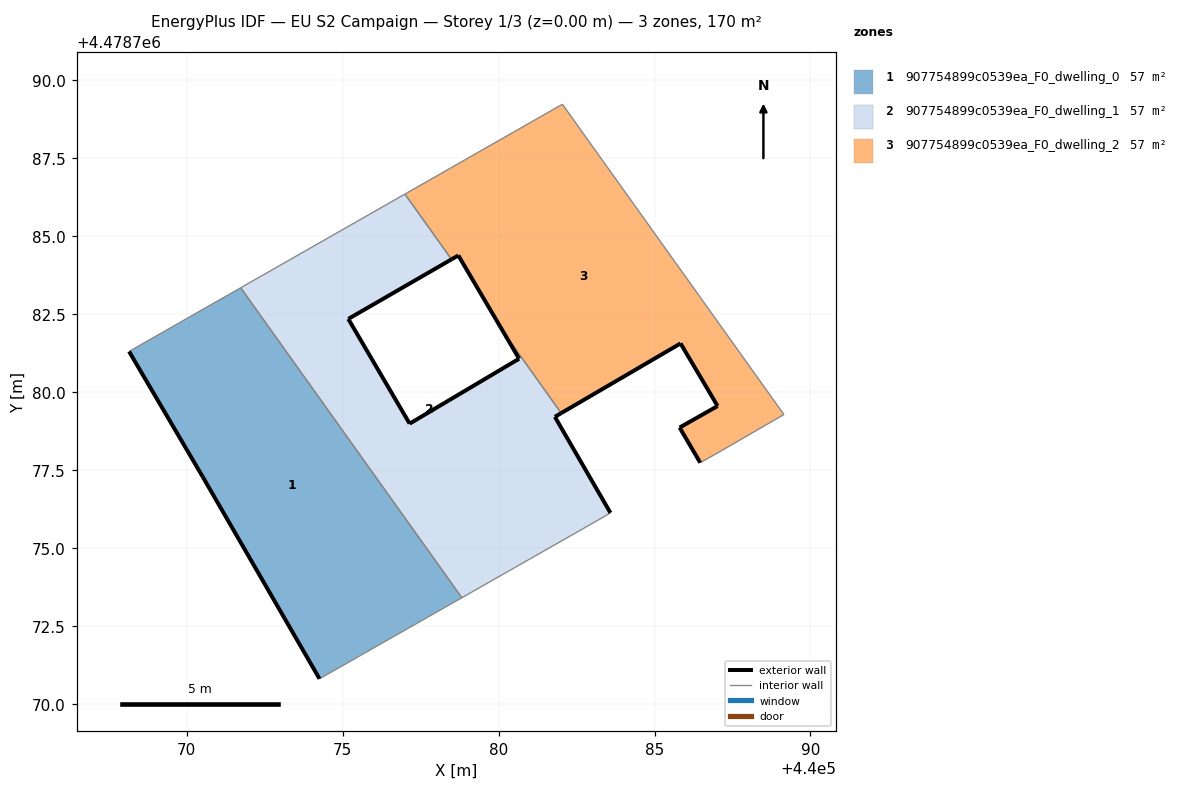
=== STOREY PLAN SPEC (per zone: floor XY polygon, exterior-wall plan segments, windows/doors) ===
zone 1: 907754899c0539ea_F0_dwelling_0  (56.8 m²)
  floor: (440078.82, 4478773.41) (440071.73, 4478783.35) (440068.15, 4478781.31) (440070.51, 4478777.29) (440074.26, 4478770.81)
  exterior wall: (440074.26, 4478770.81) – (440070.51, 4478777.29)  [7.5 m]
  exterior wall: (440070.51, 4478777.29) – (440068.15, 4478781.31)  [4.7 m]
  interior walls: 3
zone 2: 907754899c0539ea_F0_dwelling_1  (56.8 m²)
  floor: (440083.35, 4478775.99) (440083.59, 4478776.13) (440081.81, 4478779.21) (440082.01, 4478779.33) (440080.16, 4478781.92) (440080.66, 4478781.07) (440077.15, 4478778.99) (440075.18, 4478782.35) (440078.49, 4478784.26) (440077.00, 4478786.35) (440071.73, 4478783.35) (440078.82, 4478773.41)
  exterior wall: (440078.49, 4478784.26) – (440075.18, 4478782.35)  [3.8 m]
  exterior wall: (440075.18, 4478782.35) – (440077.15, 4478778.99)  [3.9 m]
  exterior wall: (440077.15, 4478778.99) – (440080.66, 4478781.07)  [4.1 m]
  exterior wall: (440080.66, 4478781.07) – (440080.16, 4478781.92)  [1.0 m]
  exterior wall: (440082.01, 4478779.33) – (440081.81, 4478779.21)  [0.2 m]
  exterior wall: (440081.81, 4478779.21) – (440083.59, 4478776.13)  [3.6 m]
  interior walls: 6
zone 3: 907754899c0539ea_F0_dwelling_2  (56.8 m²)
  floor: (440089.15, 4478779.29) (440082.05, 4478789.23) (440077.00, 4478786.35) (440078.49, 4478784.26) (440078.71, 4478784.39) (440080.16, 4478781.92) (440082.01, 4478779.33) (440085.84, 4478781.57) (440087.02, 4478779.56) (440085.80, 4478778.87) (440086.47, 4478777.74) (440087.16, 4478778.13)
  exterior wall: (440085.80, 4478778.87) – (440087.02, 4478779.56)  [1.4 m]
  exterior wall: (440087.02, 4478779.56) – (440085.84, 4478781.57)  [2.3 m]
  exterior wall: (440085.84, 4478781.57) – (440082.01, 4478779.33)  [4.4 m]
  exterior wall: (440080.16, 4478781.92) – (440078.71, 4478784.39)  [2.9 m]
  exterior wall: (440078.71, 4478784.39) – (440078.49, 4478784.26)  [0.3 m]
  exterior wall: (440086.47, 4478777.74) – (440085.80, 4478778.87)  [1.3 m]
  interior walls: 6

=== DERIVED (storey summary) ===
Building: EU S2 Campaign
Storey: 1 of 3  (floor level z = 0.00 m)
Storey gross floor area: 170.4 m²
Zones on this storey: 3
  - 907754899c0539ea_F0_dwelling_0: floor 56.8 m²; exterior wall 12.1 m (36.4 m²); WWR 0.0%
  - 907754899c0539ea_F0_dwelling_1: floor 56.8 m²; exterior wall 16.6 m (49.7 m²); WWR 0.0%
  - 907754899c0539ea_F0_dwelling_2: floor 56.8 m²; exterior wall 12.6 m (37.8 m²); WWR 0.0%
Zone adjacency (shared interzone walls):
  - 907754899c0539ea_F0_dwelling_0 ↔ 907754899c0539ea_F0_dwelling_1
  - 907754899c0539ea_F0_dwelling_1 ↔ 907754899c0539ea_F0_dwelling_2